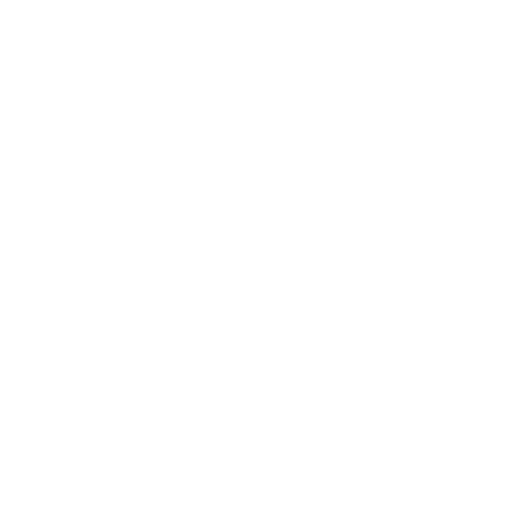
t = 0.00 s
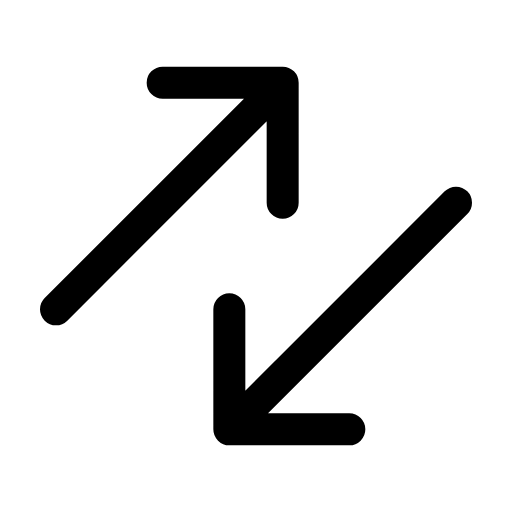
t = 0.24 s
t = 0.47 s: frame unchanged from t = 0.24 s, image omitted
t = 0.68 s: frame unchanged from t = 0.24 s, image omitted
t = 0.95 s: frame unchanged from t = 0.24 s, image omitted
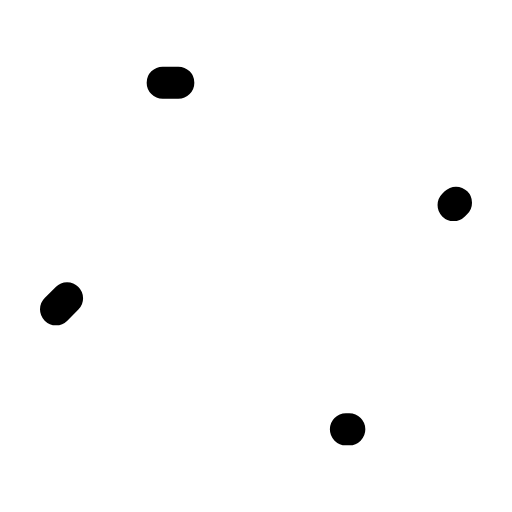
t = 1.17 s

The animated SVG that drew these frames (rendered in a browser with its animation timeline set to each time). Animation: 2 SMIL elements (animate=2); one cycle of 1.40 s, repeats indefinitely.

<svg xmlns="http://www.w3.org/2000/svg" width="24" height="24" viewBox="0 0 24 24" fill="none"><g transform="translate(-3 -3) scale(1.25)"><path stroke="currentColor" stroke-width="1.2" stroke-linecap="round" stroke-linejoin="round" fill="none" d="M4.5 14L13 5.5M8.5 5.5L13 5.5L13 10" pathLength="1" stroke-dasharray="1"><animate attributeName="stroke-dashoffset" values="1;1;0;0;0;0;1;1;1" keyTimes="0;0;0.189;0.45;0.6;0.774;0.9;0.9;1" dur="1.4s" repeatCount="indefinite" calcMode="spline" keySplines="0.16 1 0.3 1;0.16 1 0.3 1;0.16 1 0.3 1;0.16 1 0.3 1;0.16 1 0.3 1;0.16 1 0.3 1;0.16 1 0.3 1;0.16 1 0.3 1"/></path><path stroke="currentColor" stroke-width="1.2" stroke-linecap="round" stroke-linejoin="round" fill="none" d="M19.5 10L11 18.5M15.5 18.5L11 18.5L11 14" pathLength="1" stroke-dasharray="1"><animate attributeName="stroke-dashoffset" values="1;1;0;0;0;0;1;1;1" keyTimes="0;0.0315;0.2205;0.45;0.6;0.753;0.879;0.9;1" dur="1.4s" repeatCount="indefinite" calcMode="spline" keySplines="0.16 1 0.3 1;0.16 1 0.3 1;0.16 1 0.3 1;0.16 1 0.3 1;0.16 1 0.3 1;0.16 1 0.3 1;0.16 1 0.3 1;0.16 1 0.3 1"/></path></g></svg>
